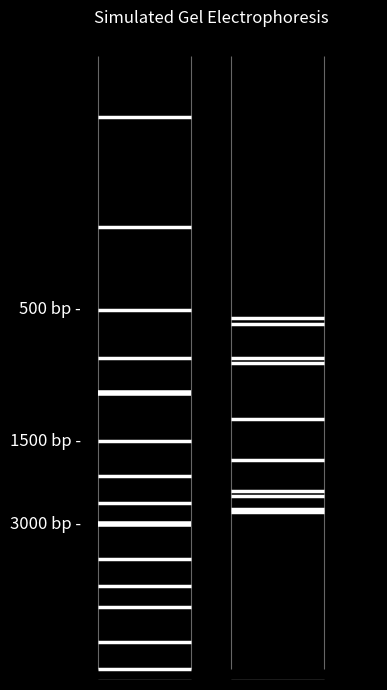

Source code (Python):
from pathlib import Path
from typing import List, Tuple
import random
import matplotlib.pyplot as plt


FASTA_PATH = Path(r"D:\bioinformatics\lab6\file.fasta")
RANDOM_SEED = None
N_FRAGMENTS = 10
MIN_BP = 100
MAX_BP = 3000
LADDER_BANDS = [10000, 8000, 6000, 5000, 4000, 3000, 2500, 2000, 1500, 1000, 750, 500, 250, 100]
LADDER_LABELS = {3000: "3000 bp -", 1500: "1500 bp -", 500: "500 bp -"}
FIGSIZE = (4, 7)
BACKGROUND = "black"
BAND_COLOR = "white"
LANE_WIDTH = 0.28
LADDER_X = 0.30
SAMPLE_X = 0.70   
WELL_TOP_BP = 11000
WELL_HEIGHT_BP = 1000
OUT_PNG = Path("screenshot_1.png")



def read_fasta(path: Path) -> str:
    try:
        text = path.read_text(encoding="utf-8")
    except Exception as e:
        print(f"Error reading file: {e}. Using an empty sequence.")
        return ""

    seq_lines = [ln.strip() for ln in text.splitlines() if not ln.startswith(">")]
    seq = "".join(seq_lines).upper()
    allowed = set("ACGTN")
    seq = "".join(ch for ch in seq if ch in allowed)
    return seq


def sample_fragments(seq: str,
                     n: int = N_FRAGMENTS,
                     min_bp: int = MIN_BP,
                     max_bp: int = MAX_BP,
                     seed=None) -> Tuple[List[str], List[int]]:
    rng = random.Random(seed)
    if not seq:
        lengths = [rng.randint(min_bp, max_bp) for _ in range(n)]
        return [], sorted(lengths, reverse=True)

    max_len = min(max_bp, len(seq))
    min_len = min(min_bp, max_len)

    fragments = []
    for _ in range(n):
        L = rng.randint(min_len, max_len)
        start = 0 if L >= len(seq) else rng.randint(0, len(seq) - L)
        fragments.append(seq[start:start + L])

    lengths = [len(f) for f in fragments]
    lengths.sort(reverse=True)
    return fragments, lengths


def setup_axes(ax):
    ax.set_facecolor(BACKGROUND)
    ax.set_xlim(0, 1)
    y_min, y_max = 50, max(LADDER_BANDS) * 1.1
    ax.set_ylim(y_min, y_max)
    ax.set_yscale("log")
    ax.invert_yaxis()

    for side in ("top", "right", "bottom", "left"):
        ax.spines[side].set_visible(False)
    ax.get_xaxis().set_ticks([])
    ax.get_yaxis().set_ticks([])


def draw_well(ax, center_x: float):
    rect = plt.Rectangle(
        (center_x - LANE_WIDTH / 2, WELL_TOP_BP),
        LANE_WIDTH,
        WELL_HEIGHT_BP,
        facecolor="#555555",
        edgecolor="#888888"
    )
    ax.add_patch(rect)


def draw_lane_outline(ax, center_x: float):
    ax.vlines([center_x - LANE_WIDTH / 2, center_x + LANE_WIDTH / 2],
              ymin=60, ymax=max(LADDER_BANDS), colors="#666666", linewidth=0.8)


def draw_bands(ax, center_x: float, bands: List[int], heavy: set = None):
    heavy = heavy or set()
    x0, x1 = center_x - LANE_WIDTH / 2, center_x + LANE_WIDTH / 2
    for bp in bands:
        lw = 4 if bp in heavy else 2.5
        ax.plot([x0, x1], [bp, bp], color=BAND_COLOR, linewidth=lw, solid_capstyle="butt")


def draw_labels(ax, center_x: float, labels: dict):
    for bp, text in labels.items():
        ax.text(center_x - LANE_WIDTH / 2 - 0.05, bp, text,
                color="white", fontsize=12, ha="right", va="center")


def render_gel(fragment_lengths: List[int]):
    fig, ax = plt.subplots(figsize=FIGSIZE)
    fig.patch.set_facecolor(BACKGROUND)
    setup_axes(ax)

    for cx in (LADDER_X, SAMPLE_X):
        draw_lane_outline(ax, cx)
        draw_well(ax, cx)

   
    draw_bands(ax, LADDER_X, LADDER_BANDS, heavy={3000, 1000})
    draw_labels(ax, LADDER_X, LADDER_LABELS)

  
    draw_bands(ax, SAMPLE_X, fragment_lengths)

    ax.set_title("Simulated Gel Electrophoresis", color="white", pad=8)

    fig.tight_layout()
    fig.savefig(OUT_PNG, dpi=150)
    plt.close(fig)


def main():
    if RANDOM_SEED is not None:
        random.seed(RANDOM_SEED)

    seq = read_fasta(FASTA_PATH)
    genome_len = len(seq)
    if genome_len == 0:
        print("Warning: genome sequence empty or unreadable. Proceeding with random lengths only.")
        genome_len = 30000
    print(f"Parsed genome. Total length: {genome_len} bp")

    fragments, fragment_lengths = sample_fragments(seq, n=N_FRAGMENTS,
                                                  min_bp=MIN_BP, max_bp=MAX_BP,
                                                  seed=RANDOM_SEED)
    print(f"Generated {len(fragment_lengths)} fragment lengths (bp): {fragment_lengths}")

    render_gel(fragment_lengths)
    print(f"Generated image: {OUT_PNG}")


if __name__ == "__main__":
    main()
